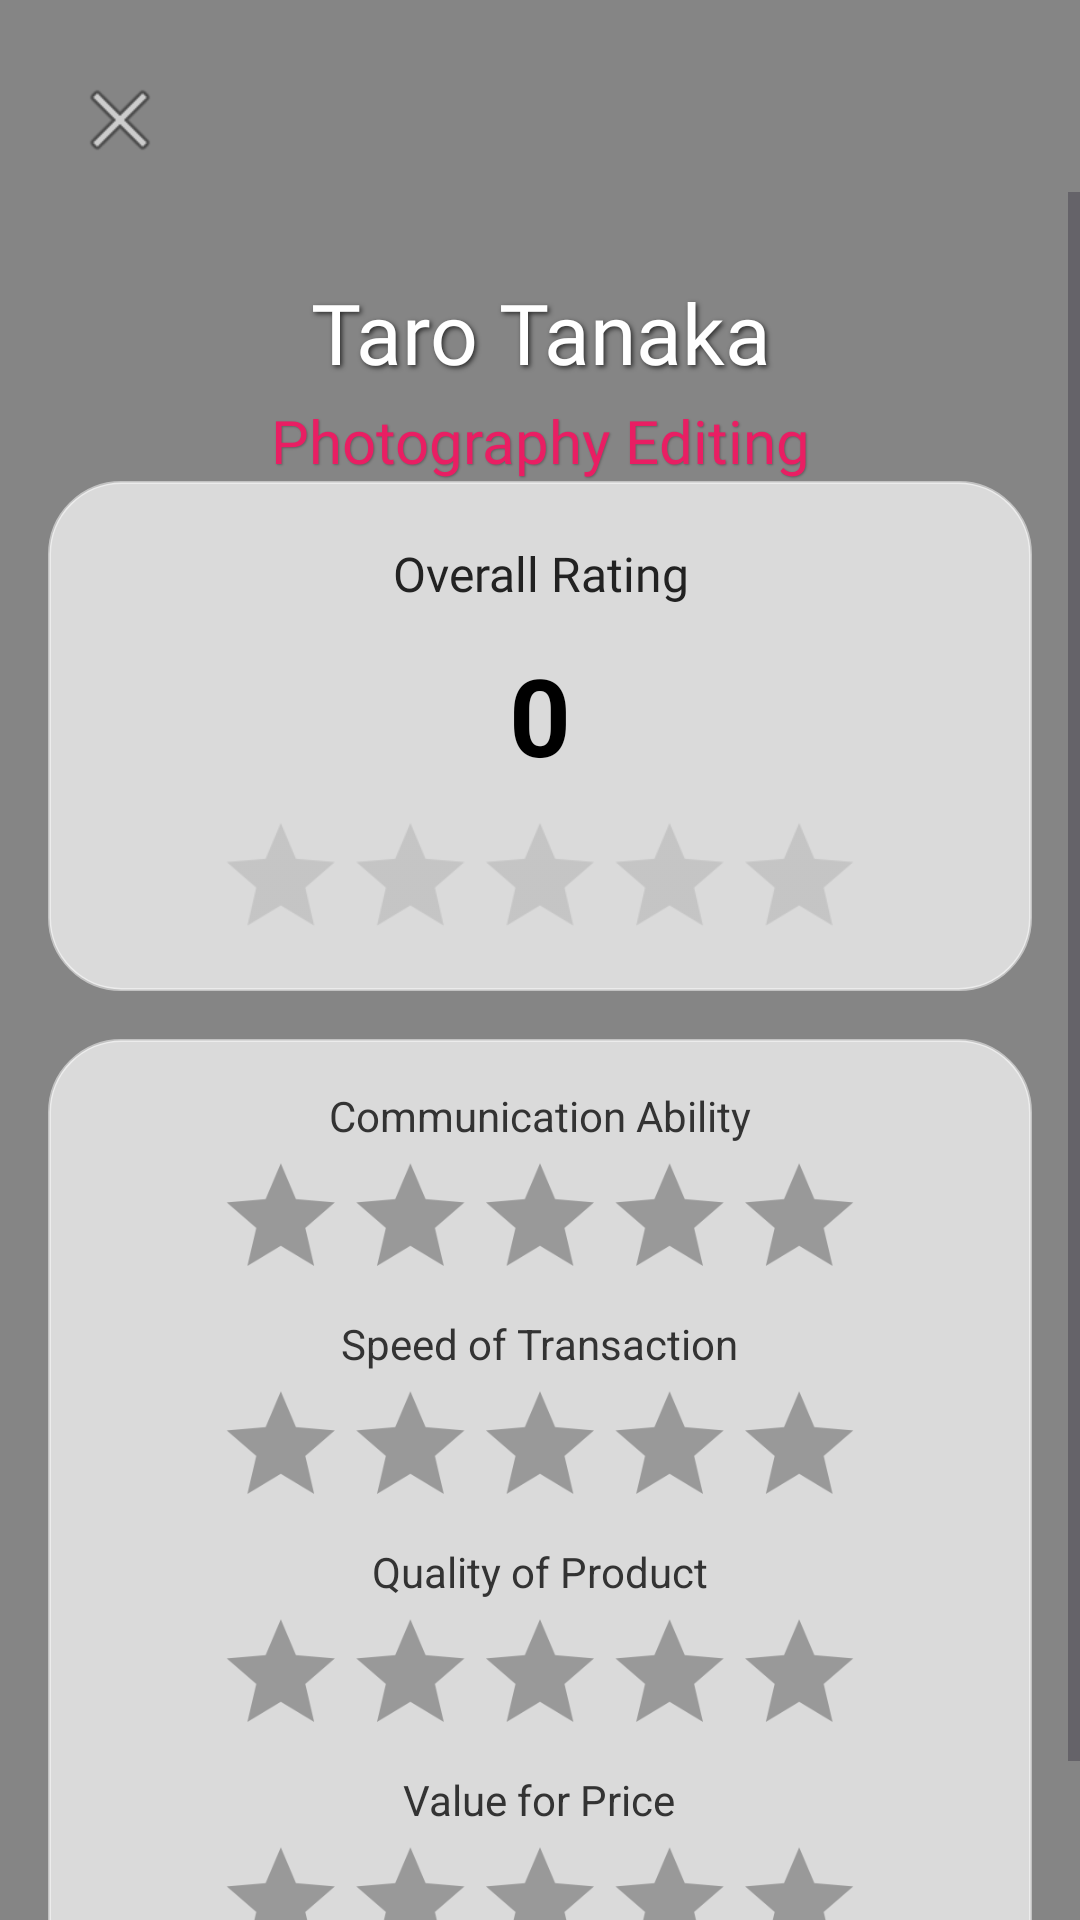

Here is an Android app screen rendered from its layout file. Give the layout XML and the strings, colors and styles it references.
<!-- AndroidManifest.xml: application theme Theme.MyApplication -->
<!-- res/layout/activity_skill_card_view.xml -->
<androidx.constraintlayout.widget.ConstraintLayout
    xmlns:android="http://schemas.android.com/apk/res/android"
    xmlns:app="http://schemas.android.com/apk/res-auto"
    xmlns:tools="http://schemas.android.com/tools"
    android:id="@+id/main"
    android:layout_width="match_parent"
    android:layout_height="match_parent"
    android:background="#FFFAFAFA">

    <ImageView
        android:id="@+id/sc_background_image"
        android:layout_width="match_parent"
        android:layout_height="match_parent"
        android:scaleType="centerCrop"
        android:src="@drawable/spbackground1"
        android:contentDescription="Background" />

    <View
        android:layout_width="match_parent"
        android:layout_height="match_parent"
        android:background="#88212121" />


    <ImageButton
        android:id="@+id/exit_skill_card"
        android:layout_width="48dp"
        android:layout_height="48dp"
        android:layout_marginStart="16dp"
        android:layout_marginTop="16dp"
        android:background="?attr/selectableItemBackgroundBorderless"
        android:contentDescription="Exit"
        app:layout_constraintStart_toStartOf="parent"
        app:layout_constraintTop_toTopOf="parent"
        app:srcCompat="@android:drawable/ic_menu_close_clear_cancel" />

    <ScrollView
        android:id="@+id/scrollView"
        android:layout_width="0dp"
        android:layout_height="0dp"
        android:fillViewport="true"
        app:layout_constraintTop_toBottomOf="@id/exit_skill_card"
        app:layout_constraintBottom_toBottomOf="parent"
        app:layout_constraintStart_toStartOf="parent"
        app:layout_constraintEnd_toEndOf="parent">

        <LinearLayout
            android:layout_width="match_parent"
            android:layout_height="wrap_content"
            android:orientation="vertical"
            android:padding="16dp">

            <TextView
                android:id="@+id/sc_username"
                android:layout_width="match_parent"
                android:layout_height="wrap_content"
                android:layout_marginTop="12dp"
                android:fontFamily="@font/poppins_bold"
                android:text="Taro Tanaka"
                android:textColor="#FFFFFF"
                android:textSize="28sp"
                android:textAlignment="center"
                android:shadowColor="#AA000000"
                android:shadowDx="2"
                android:shadowDy="2"
                android:shadowRadius="4" />

            <TextView
                android:id="@+id/sc_job_title"
                android:layout_width="match_parent"
                android:layout_height="wrap_content"
                android:layout_marginTop="4dp"
                android:fontFamily="@font/poppins_bold"
                android:text="Photography Editing"
                android:textColor="#E91E63"
                android:textSize="20sp"
                android:textAlignment="center"
                android:shadowColor="#40000000"
                android:shadowDx="1"
                android:shadowDy="1"
                android:shadowRadius="1" />

            
            <LinearLayout
                android:layout_width="match_parent"
                android:layout_height="wrap_content"
                android:layout_marginBottom="16dp"
                android:orientation="vertical"
                android:background="@drawable/rounded_card_background"
                android:padding="20dp"
                android:elevation="6dp">

                <TextView
                    android:layout_width="match_parent"
                    android:layout_height="wrap_content"
                    android:text="Overall Rating"
                    android:textColor="#222222"
                    android:textAlignment="center"
                    android:textSize="16sp"
                    android:fontFamily="@font/poppins" />

                <TextView
                    android:id="@+id/sc_overall_rating_number"
                    android:layout_width="match_parent"
                    android:layout_height="wrap_content"
                    android:layout_marginVertical="12dp"
                    android:gravity="center"
                    android:text="0"
                    android:textColor="#000000"
                    android:textSize="36sp"
                    android:textStyle="bold" />

                <RatingBar
                    android:id="@+id/sc_overall_rating"
                    style="?android:attr/ratingBarStyleIndicator"
                    android:layout_width="wrap_content"
                    android:layout_height="wrap_content"
                    android:layout_gravity="center"
                    android:numStars="5"
                    android:stepSize="1"
                    android:scaleX="1.2"
                    android:scaleY="1.2"
                    android:progressTint="#FFC107"
                    android:progressBackgroundTint="#888888" />
            </LinearLayout>

            <LinearLayout
                android:id="@+id/additional_ratings"
                android:layout_width="match_parent"
                android:layout_height="wrap_content"
                android:orientation="vertical"
                android:gravity="center"
                android:background="@drawable/rounded_card_background"
                android:padding="16dp"
                android:elevation="4dp">

                    <TextView
                        android:layout_width="wrap_content"
                        android:layout_height="wrap_content"
                        android:text="Communication Ability"
                        android:textSize="14sp"
                        android:textColor="#333333" />

                    <RatingBar
                        android:id="@+id/ratingBarCommunication"
                        android:layout_width="wrap_content"
                        android:layout_height="wrap_content"
                        android:isIndicator="true"
                        android:numStars="5"
                        android:progressTint="#FFC107"
                        android:progressBackgroundTint="#999999"
                        android:scaleX="0.9"
                        android:scaleY="0.9"
                        android:stepSize="1" />

                    <TextView
                        android:layout_width="wrap_content"
                        android:layout_height="wrap_content"
                        android:text="Speed of Transaction"
                        android:textSize="14sp"
                        android:textColor="#333333" />

                    <RatingBar
                        android:id="@+id/ratingBarSpeed"
                        android:layout_width="wrap_content"
                        android:layout_height="wrap_content"
                        android:isIndicator="true"
                        android:numStars="5"
                        android:progressTint="#FFC107"
                        android:progressBackgroundTint="#999999"
                        android:scaleX="0.9"
                        android:scaleY="0.9"
                        android:stepSize="1" />

                    <TextView
                        android:layout_width="wrap_content"
                        android:layout_height="wrap_content"
                        android:text="Quality of Product"
                        android:textSize="14sp"
                        android:textColor="#333333" />

                    <RatingBar
                        android:id="@+id/ratingBarQuality"
                        android:layout_width="wrap_content"
                        android:layout_height="wrap_content"
                        android:isIndicator="true"
                        android:numStars="5"
                        android:progressTint="#FFC107"
                        android:progressBackgroundTint="#999999"
                        android:scaleX="0.9"
                        android:scaleY="0.9"
                        android:stepSize="1" />

                    <TextView
                        android:layout_width="wrap_content"
                        android:layout_height="wrap_content"
                        android:text="Value for Price"
                        android:textSize="14sp"
                        android:textColor="#333333" />

                    <RatingBar
                        android:id="@+id/ratingBarValue"
                        android:layout_width="wrap_content"
                        android:layout_height="wrap_content"
                        android:isIndicator="true"
                        android:numStars="5"
                        android:progressTint="#FFC107"
                        android:progressBackgroundTint="#999999"
                        android:scaleX="0.9"
                        android:scaleY="0.9"
                        android:stepSize="1" />

            </LinearLayout>
        </LinearLayout>
    </ScrollView>
</androidx.constraintlayout.widget.ConstraintLayout>
<!-- resources referenced by this layout -->
<resources>
  <!-- drawable rounded_card_background (drawable) -->
  <shape xmlns:android="http://schemas.android.com/apk/res/android"
      android:shape="rectangle">
      <solid android:color="#B3FFFFFF"/>
      <corners android:radius="24dp"/>
      <padding android:left="16dp" android:top="16dp" android:right="16dp" android:bottom="16dp"/>
      <stroke android:color="#80FFFFFF" android:width="1dp"/>
  </shape>
  <style name="Theme.MyApplication" parent="Base.Theme.MyApplication" />
  <style name="Base.Theme.MyApplication" parent="Theme.Material3.DayNight.NoActionBar">
          
          
      </style>
</resources>
